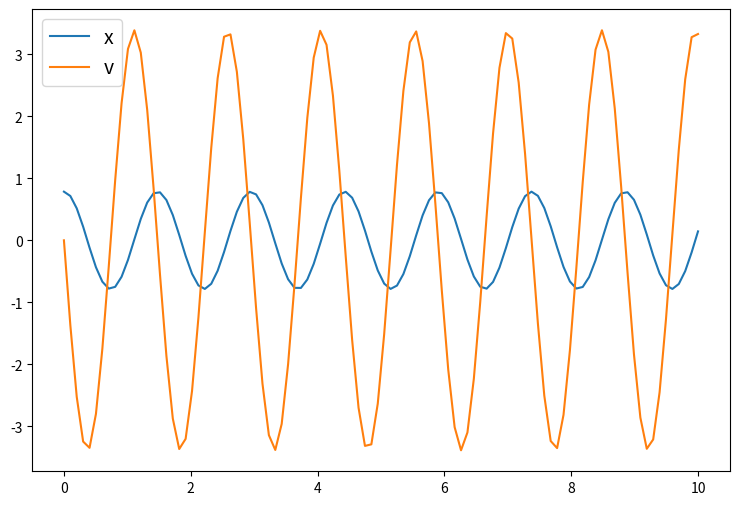

Source code (Python):

import numpy as np
import pandas as pd
from scipy import optimize
import matplotlib.pyplot as plt
from scipy import integrate
def drdt_pendolo(r, t, l,g):
    dthdt=r[1]
    dwdt=(-g/l)*np.sin(r[0])
    return (dthdt,dwdt)
time_vec = np.linspace(0, 10, 100)
l=0.5
g=9.81
th0=3.14/4
yinit = ( th0,0)
yarr  = integrate.odeint(drdt_pendolo, yinit, time_vec, args=(l,g))
fig,ax = plt.subplots(figsize=(9,6))
plt.plot(time_vec,  yarr, label=('x', 'v'))
plt.legend(fontsize=14)
plt.show()
